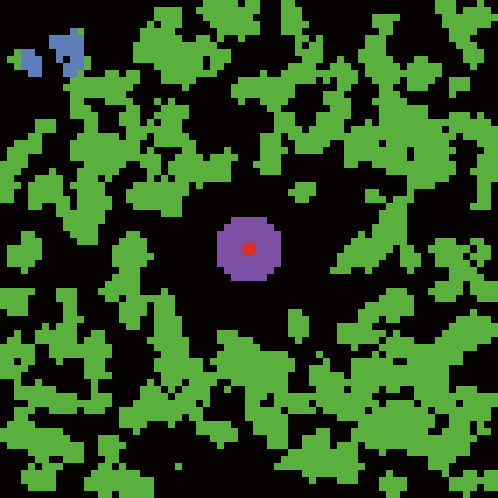

Values plotted in this chart, from the file beside it:
export-world data (NetLogo 5.0.5)
AntsFarming.nlogo
05/24/2014 21:59:17:445 +0200
RANDOM STATE
0 0 -1727483681 361 0.0 false 432138954 …
GLOBALS
min-pxcor, max-pxcor, min-pycor, max-pycor, perspective, subject, nextIndex, directed-links, ticks, diffusion-rate, evaporation-rate, farming-probability, food-collected, grow-time, population, time-to-drop
-35, 35, -35, 35, 0, nobody, 100, "NEITHER", 0, 23, 7, 25, 0, 150, 100, 30
TURTLES
who, color, heading, xcor, ycor, shape, label, label-color, breed, hidden?, size, pen-size, pen-mode, time-carrying
0, 15, 84, 0, 0, "bug", "", 9.9, {all-turtles}, false, 2, 1, "up", 0
1, 15, 169, 0, 0, "bug", "", 9.9, {all-turtles}, false, 2, 1, "up", 0
2, 15, 187, 0, 0, "bug", "", 9.9, {all-turtles}, false, 2, 1, "up", 0
3, 15, 201, 0, 0, "bug", "", 9.9, {all-turtles}, false, 2, 1, "up", 0
4, 15, 256, 0, 0, "bug", "", 9.9, {all-turtles}, false, 2, 1, "up", 0
5, 15, 97, 0, 0, "bug", "", 9.9, {all-turtles}, false, 2, 1, "up", 0
6, 15, 182, 0, 0, "bug", "", 9.9, {all-turtles}, false, 2, 1, "up", 0
7, 15, 264, 0, 0, "bug", "", 9.9, {all-turtles}, false, 2, 1, "up", 0
8, 15, 245, 0, 0, "bug", "", 9.9, {all-turtles}, false, 2, 1, "up", 0
9, 15, 208, 0, 0, "bug", "", 9.9, {all-turtles}, false, 2, 1, "up", 0
10, 15, 59, 0, 0, "bug", "", 9.9, {all-turtles}, false, 2, 1, "up", 0
11, 15, 263, 0, 0, "bug", "", 9.9, {all-turtles}, false, 2, 1, "up", 0
12, 15, 33, 0, 0, "bug", "", 9.9, {all-turtles}, false, 2, 1, "up", 0
13, 15, 110, 0, 0, "bug", "", 9.9, {all-turtles}, false, 2, 1, "up", 0
14, 15, 169, 0, 0, "bug", "", 9.9, {all-turtles}, false, 2, 1, "up", 0
15, 15, 179, 0, 0, "bug", "", 9.9, {all-turtles}, false, 2, 1, "up", 0
16, 15, 26, 0, 0, "bug", "", 9.9, {all-turtles}, false, 2, 1, "up", 0
17, 15, 310, 0, 0, "bug", "", 9.9, {all-turtles}, false, 2, 1, "up", 0
18, 15, 120, 0, 0, "bug", "", 9.9, {all-turtles}, false, 2, 1, "up", 0
19, 15, 307, 0, 0, "bug", "", 9.9, {all-turtles}, false, 2, 1, "up", 0
20, 15, 181, 0, 0, "bug", "", 9.9, {all-turtles}, false, 2, 1, "up", 0
21, 15, 46, 0, 0, "bug", "", 9.9, {all-turtles}, false, 2, 1, "up", 0
22, 15, 341, 0, 0, "bug", "", 9.9, {all-turtles}, false, 2, 1, "up", 0
23, 15, 113, 0, 0, "bug", "", 9.9, {all-turtles}, false, 2, 1, "up", 0
24, 15, 11, 0, 0, "bug", "", 9.9, {all-turtles}, false, 2, 1, "up", 0
25, 15, 130, 0, 0, "bug", "", 9.9, {all-turtles}, false, 2, 1, "up", 0
26, 15, 337, 0, 0, "bug", "", 9.9, {all-turtles}, false, 2, 1, "up", 0
27, 15, 58, 0, 0, "bug", "", 9.9, {all-turtles}, false, 2, 1, "up", 0
28, 15, 316, 0, 0, "bug", "", 9.9, {all-turtles}, false, 2, 1, "up", 0
29, 15, 47, 0, 0, "bug", "", 9.9, {all-turtles}, false, 2, 1, "up", 0
30, 15, 249, 0, 0, "bug", "", 9.9, {all-turtles}, false, 2, 1, "up", 0
31, 15, 252, 0, 0, "bug", "", 9.9, {all-turtles}, false, 2, 1, "up", 0
32, 15, 2, 0, 0, "bug", "", 9.9, {all-turtles}, false, 2, 1, "up", 0
33, 15, 48, 0, 0, "bug", "", 9.9, {all-turtles}, false, 2, 1, "up", 0
34, 15, 318, 0, 0, "bug", "", 9.9, {all-turtles}, false, 2, 1, "up", 0
35, 15, 246, 0, 0, "bug", "", 9.9, {all-turtles}, false, 2, 1, "up", 0
36, 15, 242, 0, 0, "bug", "", 9.9, {all-turtles}, false, 2, 1, "up", 0
37, 15, 148, 0, 0, "bug", "", 9.9, {all-turtles}, false, 2, 1, "up", 0
38, 15, 258, 0, 0, "bug", "", 9.9, {all-turtles}, false, 2, 1, "up", 0
39, 15, 37, 0, 0, "bug", "", 9.9, {all-turtles}, false, 2, 1, "up", 0
40, 15, 50, 0, 0, "bug", "", 9.9, {all-turtles}, false, 2, 1, "up", 0
41, 15, 137, 0, 0, "bug", "", 9.9, {all-turtles}, false, 2, 1, "up", 0
42, 15, 238, 0, 0, "bug", "", 9.9, {all-turtles}, false, 2, 1, "up", 0
43, 15, 184, 0, 0, "bug", "", 9.9, {all-turtles}, false, 2, 1, "up", 0
44, 15, 262, 0, 0, "bug", "", 9.9, {all-turtles}, false, 2, 1, "up", 0
45, 15, 127, 0, 0, "bug", "", 9.9, {all-turtles}, false, 2, 1, "up", 0
46, 15, 9, 0, 0, "bug", "", 9.9, {all-turtles}, false, 2, 1, "up", 0
47, 15, 220, 0, 0, "bug", "", 9.9, {all-turtles}, false, 2, 1, "up", 0
48, 15, 331, 0, 0, "bug", "", 9.9, {all-turtles}, false, 2, 1, "up", 0
49, 15, 141, 0, 0, "bug", "", 9.9, {all-turtles}, false, 2, 1, "up", 0
50, 15, 309, 0, 0, "bug", "", 9.9, {all-turtles}, false, 2, 1, "up", 0
... 5,106 more rows
